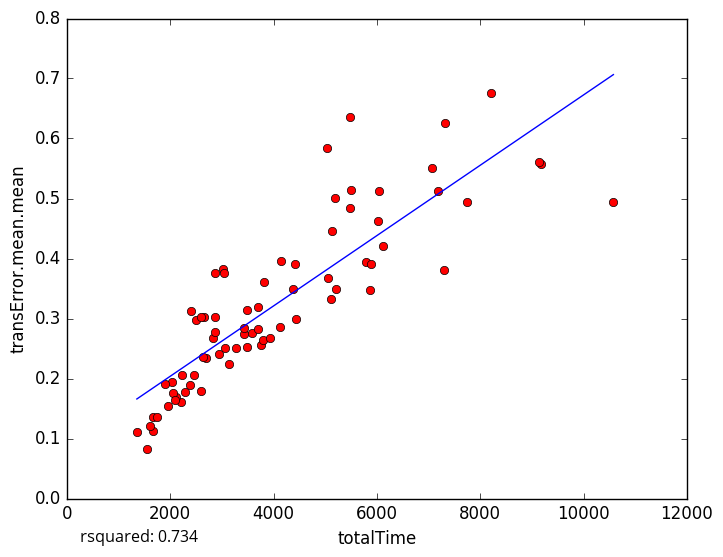

Values plotted in this chart, from the file beside it:
totalTime, transError.mean.mean
7739, 0.4941
5871, 0.3475
2282, 0.178
1355, 0.1115
1660, 0.1357
5186, 0.5005
5478, 0.4835
3478, 0.3147
2831, 0.2668
1745, 0.136
2208, 0.1603
1662, 0.1133
1609, 0.1205
2120, 0.1687
2049, 0.1753
3052, 0.251
3764, 0.2551
3581, 0.2757
7071, 0.5509
4371, 0.3487
9172, 0.5567
9147, 0.5606
2876, 0.3756
10578, 0.4934
5200, 0.3492
6047, 0.5119
3020, 0.3829
3045, 0.3761
2454, 0.2062
2700, 0.2345
3264, 0.2505
5479, 0.6358
4428, 0.2989
3802, 0.2635
3495, 0.2517
6019, 0.4618
1559, 0.08279
3136, 0.2243
3816, 0.3607
2508, 0.2974
8209, 0.6758
5027, 0.5843
2862, 0.2767
3939, 0.268
5791, 0.3943
5880, 0.3909
2866, 0.3019
5107, 0.3321
2650, 0.302
7307, 0.3811
2229, 0.2053
2098, 0.1642
3423, 0.2737
6120, 0.4201
2411, 0.3122
4412, 0.3912
3694, 0.3193
3426, 0.2839
2035, 0.1941
1897, 0.1912
... 18 more rows
